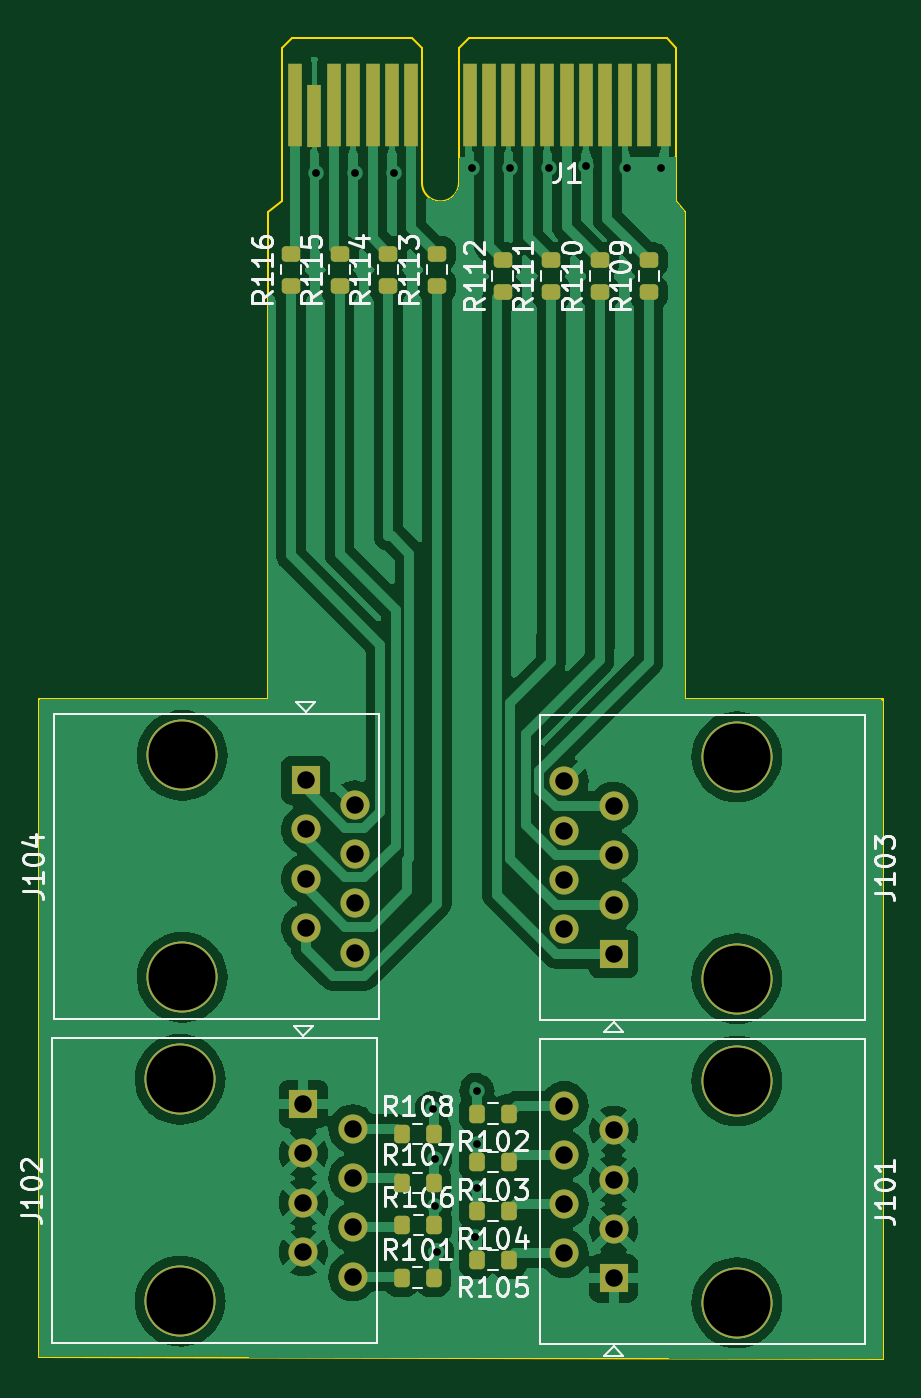
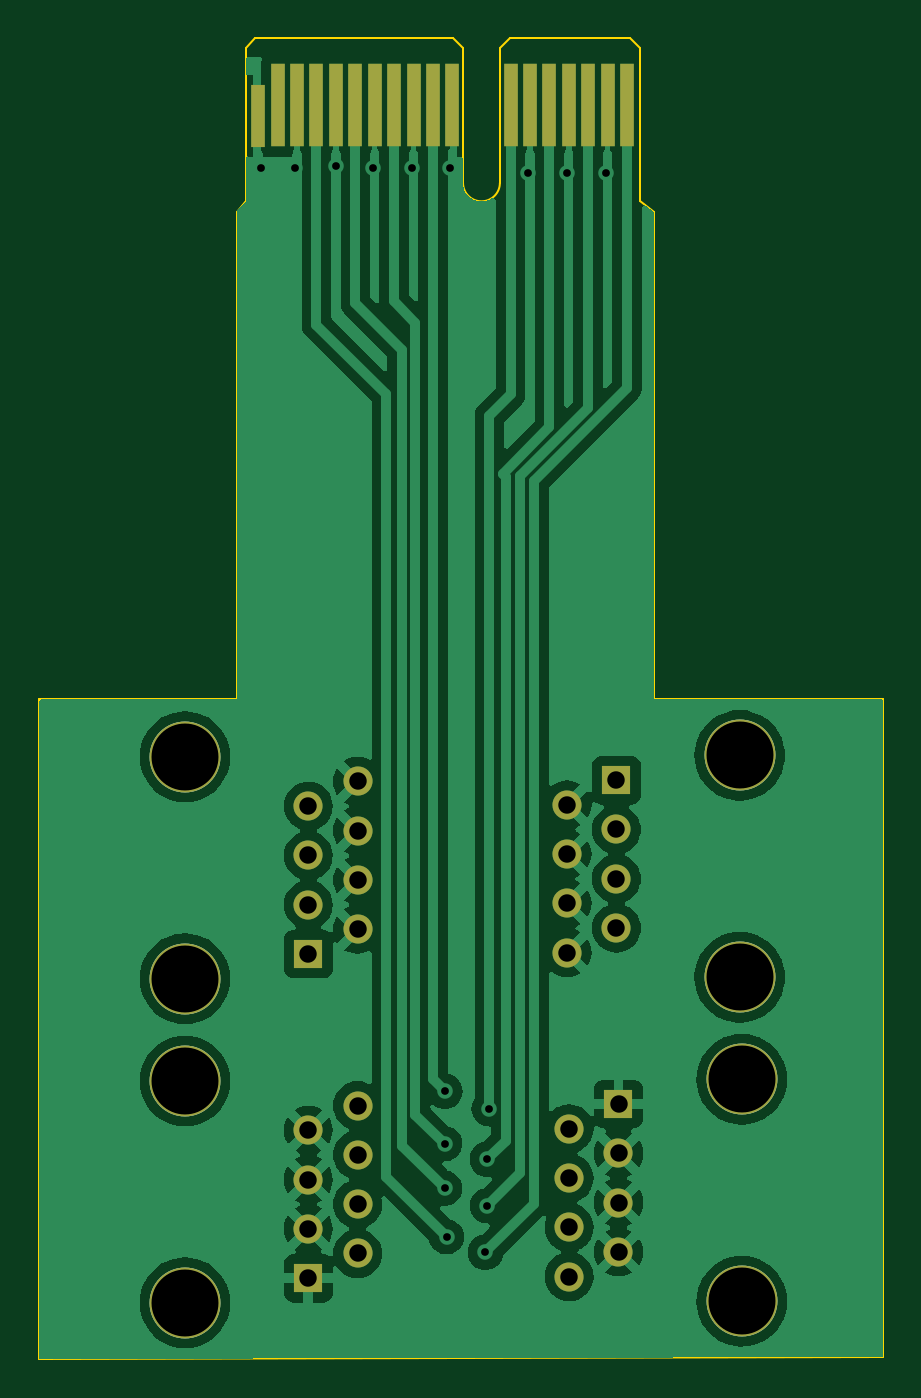
Circuit board: 13 layer files. Board 43.5 x 68.0 mm.
- bottom_copper: siglent-la-CuBottom.gbr (83240 bytes)
- inner_copper: siglent-la-CuIn1.gbr (83036 bytes)
- inner_copper: siglent-la-CuIn2.gbr (83036 bytes)
- top_copper: siglent-la-CuTop.gbr (97182 bytes)
- outline: siglent-la-EdgeCuts.gbr (1569 bytes)
- bottom_mask: siglent-la-MaskBottom.gbr (2273 bytes)
- top_mask: siglent-la-MaskTop.gbr (4278 bytes)
- drill: siglent-la-NPTH.drl (502 bytes)
- drill: siglent-la-PTH.drl (1205 bytes)
- paste: siglent-la-PasteBottom.gbr (497 bytes)
- paste: siglent-la-PasteTop.gbr (2497 bytes)
- bottom_silk: siglent-la-SilkBottom.gbr (2563 bytes)
- top_silk: siglent-la-SilkTop.gbr (50825 bytes)

=== bottom_copper: siglent-la-CuBottom.gbr (83240 bytes, source omitted) ===
=== inner_copper: siglent-la-CuIn1.gbr (83036 bytes, source omitted) ===
=== inner_copper: siglent-la-CuIn2.gbr (83036 bytes, source omitted) ===
=== top_copper: siglent-la-CuTop.gbr (97182 bytes, source omitted) ===
=== outline: siglent-la-EdgeCuts.gbr ===
%TF.GenerationSoftware,KiCad,Pcbnew,8.0.5-8.0.5-0~ubuntu22.04.1*%
%TF.CreationDate,2024-10-05T09:37:12-07:00*%
%TF.ProjectId,siglent-la,7369676c-656e-4742-9d6c-612e6b696361,rev?*%
%TF.SameCoordinates,Original*%
%TF.FileFunction,Profile,NP*%
%FSLAX46Y46*%
G04 Gerber Fmt 4.6, Leading zero omitted, Abs format (unit mm)*
G04 Created by KiCad (PCBNEW 8.0.5-8.0.5-0~ubuntu22.04.1) date 2024-10-05 09:37:12*
%MOMM*%
%LPD*%
G01*
G04 APERTURE LIST*
%TA.AperFunction,Profile*%
%ADD10C,0.100000*%
%TD*%
G04 APERTURE END LIST*
D10*
X100000000Y-97600000D02*
X100000000Y-72500000D01*
X88200000Y-97600000D02*
X100000000Y-97600000D01*
X88200000Y-131500000D02*
X88200000Y-97600000D01*
X131700000Y-131600000D02*
X88200000Y-131500000D01*
X131700000Y-97600000D02*
X131700000Y-131600000D01*
X121500000Y-97600000D02*
X131700000Y-97600000D01*
X121500000Y-72500000D02*
X121500000Y-97600000D01*
X100750000Y-71950000D02*
X100000000Y-72500000D01*
X121500000Y-72500000D02*
X121050000Y-71950000D01*
%TO.C,J1*%
X109850000Y-71000000D02*
G75*
G02*
X107950000Y-71000000I-950000J0D01*
G01*
X121050000Y-71950000D02*
X121050000Y-64050000D01*
X121050000Y-64050000D02*
X120550000Y-63550000D01*
X120550000Y-63550000D02*
X110350000Y-63550000D01*
X109850000Y-71000000D02*
X109850000Y-64050000D01*
X109850000Y-64050000D02*
X110350000Y-63550000D01*
X107950000Y-71000000D02*
X107950000Y-64050000D01*
X107950000Y-64050000D02*
X107450000Y-63550000D01*
X107450000Y-63550000D02*
X101250000Y-63550000D01*
X100750000Y-71950000D02*
X100750000Y-64050000D01*
X100750000Y-64050000D02*
X101250000Y-63550000D01*
%TD*%
M02*

=== bottom_mask: siglent-la-MaskBottom.gbr ===
%TF.GenerationSoftware,KiCad,Pcbnew,8.0.5-8.0.5-0~ubuntu22.04.1*%
%TF.CreationDate,2024-10-05T09:37:12-07:00*%
%TF.ProjectId,siglent-la,7369676c-656e-4742-9d6c-612e6b696361,rev?*%
%TF.SameCoordinates,Original*%
%TF.FileFunction,Soldermask,Bot*%
%TF.FilePolarity,Negative*%
%FSLAX46Y46*%
G04 Gerber Fmt 4.6, Leading zero omitted, Abs format (unit mm)*
G04 Created by KiCad (PCBNEW 8.0.5-8.0.5-0~ubuntu22.04.1) date 2024-10-05 09:37:12*
%MOMM*%
%LPD*%
G01*
G04 APERTURE LIST*
%ADD10C,3.650000*%
%ADD11R,1.500000X1.500000*%
%ADD12C,1.500000*%
%ADD13R,0.700000X4.300000*%
%ADD14R,0.700000X3.200000*%
G04 APERTURE END LIST*
D10*
%TO.C,J104*%
X95600000Y-100500000D03*
X95600000Y-111930000D03*
D11*
X101950000Y-101770000D03*
D12*
X104490000Y-103040000D03*
X101950000Y-104310000D03*
X104490000Y-105580000D03*
X101950000Y-106850000D03*
X104490000Y-108120000D03*
X101950000Y-109390000D03*
X104490000Y-110660000D03*
%TD*%
D10*
%TO.C,J103*%
X124170000Y-111997500D03*
X124170000Y-100567500D03*
D11*
X117820000Y-110727500D03*
D12*
X115280000Y-109457500D03*
X117820000Y-108187500D03*
X115280000Y-106917500D03*
X117820000Y-105647500D03*
X115280000Y-104377500D03*
X117820000Y-103107500D03*
X115280000Y-101837500D03*
%TD*%
D10*
%TO.C,J102*%
X95490000Y-117190000D03*
X95490000Y-128620000D03*
D11*
X101840000Y-118460000D03*
D12*
X104380000Y-119730000D03*
X101840000Y-121000000D03*
X104380000Y-122270000D03*
X101840000Y-123540000D03*
X104380000Y-124810000D03*
X101840000Y-126080000D03*
X104380000Y-127350000D03*
%TD*%
D10*
%TO.C,J101*%
X124170000Y-128697500D03*
X124170000Y-117267500D03*
D11*
X117820000Y-127427500D03*
D12*
X115280000Y-126157500D03*
X117820000Y-124887500D03*
X115280000Y-123617500D03*
X117820000Y-122347500D03*
X115280000Y-121077500D03*
X117820000Y-119807500D03*
X115280000Y-118537500D03*
%TD*%
D13*
%TO.C,J1*%
X101400000Y-67000000D03*
X102400000Y-67000000D03*
X103400000Y-67000000D03*
X104400000Y-67000000D03*
X105400000Y-67000000D03*
X106400000Y-67000000D03*
X107400000Y-67000000D03*
X110400000Y-67000000D03*
X111400000Y-67000000D03*
X112400000Y-67000000D03*
X113400000Y-67000000D03*
X114400000Y-67000000D03*
X115400000Y-67000000D03*
X116400000Y-67000000D03*
X117400000Y-67000000D03*
X118400000Y-67000000D03*
X119400000Y-67000000D03*
D14*
X120400000Y-67550000D03*
%TD*%
M02*

=== top_mask: siglent-la-MaskTop.gbr ===
%TF.GenerationSoftware,KiCad,Pcbnew,8.0.5-8.0.5-0~ubuntu22.04.1*%
%TF.CreationDate,2024-10-05T09:37:12-07:00*%
%TF.ProjectId,siglent-la,7369676c-656e-4742-9d6c-612e6b696361,rev?*%
%TF.SameCoordinates,Original*%
%TF.FileFunction,Soldermask,Top*%
%TF.FilePolarity,Negative*%
%FSLAX46Y46*%
G04 Gerber Fmt 4.6, Leading zero omitted, Abs format (unit mm)*
G04 Created by KiCad (PCBNEW 8.0.5-8.0.5-0~ubuntu22.04.1) date 2024-10-05 09:37:12*
%MOMM*%
%LPD*%
G01*
G04 APERTURE LIST*
G04 Aperture macros list*
%AMRoundRect*
0 Rectangle with rounded corners*
0 $1 Rounding radius*
0 $2 $3 $4 $5 $6 $7 $8 $9 X,Y pos of 4 corners*
0 Add a 4 corners polygon primitive as box body*
4,1,4,$2,$3,$4,$5,$6,$7,$8,$9,$2,$3,0*
0 Add four circle primitives for the rounded corners*
1,1,$1+$1,$2,$3*
1,1,$1+$1,$4,$5*
1,1,$1+$1,$6,$7*
1,1,$1+$1,$8,$9*
0 Add four rect primitives between the rounded corners*
20,1,$1+$1,$2,$3,$4,$5,0*
20,1,$1+$1,$4,$5,$6,$7,0*
20,1,$1+$1,$6,$7,$8,$9,0*
20,1,$1+$1,$8,$9,$2,$3,0*%
G04 Aperture macros list end*
%ADD10RoundRect,0.200000X0.275000X-0.200000X0.275000X0.200000X-0.275000X0.200000X-0.275000X-0.200000X0*%
%ADD11RoundRect,0.200000X-0.200000X-0.275000X0.200000X-0.275000X0.200000X0.275000X-0.200000X0.275000X0*%
%ADD12RoundRect,0.200000X0.200000X0.275000X-0.200000X0.275000X-0.200000X-0.275000X0.200000X-0.275000X0*%
%ADD13C,3.650000*%
%ADD14R,1.500000X1.500000*%
%ADD15C,1.500000*%
%ADD16R,0.700000X4.300000*%
%ADD17R,0.700000X3.200000*%
G04 APERTURE END LIST*
D10*
%TO.C,R116*%
X101190000Y-74650000D03*
X101190000Y-76300000D03*
%TD*%
%TO.C,R115*%
X103700000Y-74650000D03*
X103700000Y-76300000D03*
%TD*%
%TO.C,R114*%
X106210000Y-74650000D03*
X106210000Y-76300000D03*
%TD*%
%TO.C,R113*%
X108720000Y-74650000D03*
X108720000Y-76300000D03*
%TD*%
%TO.C,R112*%
X112100000Y-74975000D03*
X112100000Y-76625000D03*
%TD*%
%TO.C,R111*%
X114610000Y-74975000D03*
X114610000Y-76625000D03*
%TD*%
%TO.C,R110*%
X117120000Y-74975000D03*
X117120000Y-76625000D03*
%TD*%
%TO.C,R109*%
X119630000Y-74975000D03*
X119630000Y-76625000D03*
%TD*%
D11*
%TO.C,R108*%
X106900000Y-120000000D03*
X108550000Y-120000000D03*
%TD*%
%TO.C,R107*%
X106900000Y-122510000D03*
X108550000Y-122510000D03*
%TD*%
%TO.C,R106*%
X106925000Y-124700000D03*
X108575000Y-124700000D03*
%TD*%
D12*
%TO.C,R105*%
X110780000Y-126477500D03*
X112430000Y-126477500D03*
%TD*%
%TO.C,R104*%
X112430000Y-123967500D03*
X110780000Y-123967500D03*
%TD*%
%TO.C,R103*%
X112430000Y-121457500D03*
X110780000Y-121457500D03*
%TD*%
%TO.C,R102*%
X112430000Y-118947500D03*
X110780000Y-118947500D03*
%TD*%
D11*
%TO.C,R101*%
X108550000Y-127400000D03*
X106900000Y-127400000D03*
%TD*%
D13*
%TO.C,J104*%
X95600000Y-100500000D03*
X95600000Y-111930000D03*
D14*
X101950000Y-101770000D03*
D15*
X104490000Y-103040000D03*
X101950000Y-104310000D03*
X104490000Y-105580000D03*
X101950000Y-106850000D03*
X104490000Y-108120000D03*
X101950000Y-109390000D03*
X104490000Y-110660000D03*
%TD*%
D13*
%TO.C,J103*%
X124170000Y-111997500D03*
X124170000Y-100567500D03*
D14*
X117820000Y-110727500D03*
D15*
X115280000Y-109457500D03*
X117820000Y-108187500D03*
X115280000Y-106917500D03*
X117820000Y-105647500D03*
X115280000Y-104377500D03*
X117820000Y-103107500D03*
X115280000Y-101837500D03*
%TD*%
D13*
%TO.C,J102*%
X95490000Y-117190000D03*
X95490000Y-128620000D03*
D14*
X101840000Y-118460000D03*
D15*
X104380000Y-119730000D03*
X101840000Y-121000000D03*
X104380000Y-122270000D03*
X101840000Y-123540000D03*
X104380000Y-124810000D03*
X101840000Y-126080000D03*
X104380000Y-127350000D03*
%TD*%
D13*
%TO.C,J101*%
X124170000Y-128697500D03*
X124170000Y-117267500D03*
D14*
X117820000Y-127427500D03*
D15*
X115280000Y-126157500D03*
X117820000Y-124887500D03*
X115280000Y-123617500D03*
X117820000Y-122347500D03*
X115280000Y-121077500D03*
X117820000Y-119807500D03*
X115280000Y-118537500D03*
%TD*%
D16*
%TO.C,J1*%
X101400000Y-67000000D03*
D17*
X102400000Y-67550000D03*
D16*
X103400000Y-67000000D03*
X104400000Y-67000000D03*
X105400000Y-67000000D03*
X106400000Y-67000000D03*
X107400000Y-67000000D03*
X110400000Y-67000000D03*
X111400000Y-67000000D03*
X112400000Y-67000000D03*
X113400000Y-67000000D03*
X114400000Y-67000000D03*
X115400000Y-67000000D03*
X116400000Y-67000000D03*
X117400000Y-67000000D03*
X118400000Y-67000000D03*
X119400000Y-67000000D03*
X120400000Y-67000000D03*
%TD*%
M02*

=== drill: siglent-la-NPTH.drl ===
M48
; DRILL file {KiCad 8.0.5-8.0.5-0~ubuntu22.04.1} date 2024-10-05T09:37:12-0700
; FORMAT={-:-/ absolute / inch / decimal}
; #@! TF.CreationDate,2024-10-05T09:37:12-07:00
; #@! TF.GenerationSoftware,Kicad,Pcbnew,8.0.5-8.0.5-0~ubuntu22.04.1
; #@! TF.FileFunction,NonPlated,1,4,NPTH
FMAT,2
INCH
; #@! TA.AperFunction,NonPlated,NPTH,ComponentDrill
T1C0.1358
%
G90
G05
T1
X3.7594Y-4.6138
X3.7594Y-5.0638
X3.7638Y-3.9567
X3.7638Y-4.4067
X4.8886Y-3.9594
X4.8886Y-4.4094
X4.8886Y-4.6168
X4.8886Y-5.0668
M30

=== drill: siglent-la-PTH.drl ===
M48
; DRILL file {KiCad 8.0.5-8.0.5-0~ubuntu22.04.1} date 2024-10-05T09:37:12-0700
; FORMAT={-:-/ absolute / inch / decimal}
; #@! TF.CreationDate,2024-10-05T09:37:12-07:00
; #@! TF.GenerationSoftware,Kicad,Pcbnew,8.0.5-8.0.5-0~ubuntu22.04.1
; #@! TF.FileFunction,Plated,1,4,PTH
FMAT,2
INCH
; #@! TA.AperFunction,Plated,PTH,ViaDrill
T1C0.0157
; #@! TA.AperFunction,Plated,PTH,ComponentDrill
T2C0.0354
%
G90
G05
T1
X4.0354Y-2.7756
X4.1142Y-2.7756
X4.1929Y-2.7756
X4.2717Y-4.6732
X4.2756Y-4.7756
X4.2756Y-4.8701
X4.2795Y-4.9646
X4.3504Y-2.7657
X4.3583Y-4.9331
X4.3614Y-4.6378
X4.3622Y-4.7441
X4.3622Y-4.8346
X4.4291Y-2.7657
X4.5079Y-2.7657
X4.5827Y-2.7618
X4.6654Y-2.7657
X4.7343Y-2.7657
T2
X4.0094Y-4.6638
X4.0094Y-4.7638
X4.0094Y-4.8638
X4.0094Y-4.9638
X4.0138Y-4.0067
X4.0138Y-4.1067
X4.0138Y-4.2067
X4.0138Y-4.3067
X4.1094Y-4.7138
X4.1094Y-4.8138
X4.1094Y-4.9138
X4.1094Y-5.0138
X4.1138Y-4.0567
X4.1138Y-4.1567
X4.1138Y-4.2567
X4.1138Y-4.3567
X4.5386Y-4.0094
X4.5386Y-4.1094
X4.5386Y-4.2094
X4.5386Y-4.3094
X4.5386Y-4.6668
X4.5386Y-4.7668
X4.5386Y-4.8668
X4.5386Y-4.9668
X4.6386Y-4.0594
X4.6386Y-4.1594
X4.6386Y-4.2594
X4.6386Y-4.3594
X4.6386Y-4.7168
X4.6386Y-4.8168
X4.6386Y-4.9168
X4.6386Y-5.0168
M30

=== paste: siglent-la-PasteBottom.gbr ===
%TF.GenerationSoftware,KiCad,Pcbnew,8.0.5-8.0.5-0~ubuntu22.04.1*%
%TF.CreationDate,2024-10-05T09:37:12-07:00*%
%TF.ProjectId,siglent-la,7369676c-656e-4742-9d6c-612e6b696361,rev?*%
%TF.SameCoordinates,Original*%
%TF.FileFunction,Paste,Bot*%
%TF.FilePolarity,Positive*%
%FSLAX46Y46*%
G04 Gerber Fmt 4.6, Leading zero omitted, Abs format (unit mm)*
G04 Created by KiCad (PCBNEW 8.0.5-8.0.5-0~ubuntu22.04.1) date 2024-10-05 09:37:12*
%MOMM*%
%LPD*%
G01*
G04 APERTURE LIST*
G04 APERTURE END LIST*
M02*

=== paste: siglent-la-PasteTop.gbr (2497 bytes, source withheld) ===
=== bottom_silk: siglent-la-SilkBottom.gbr ===
%TF.GenerationSoftware,KiCad,Pcbnew,8.0.5-8.0.5-0~ubuntu22.04.1*%
%TF.CreationDate,2024-10-05T09:37:12-07:00*%
%TF.ProjectId,siglent-la,7369676c-656e-4742-9d6c-612e6b696361,rev?*%
%TF.SameCoordinates,Original*%
%TF.FileFunction,Legend,Bot*%
%TF.FilePolarity,Positive*%
%FSLAX46Y46*%
G04 Gerber Fmt 4.6, Leading zero omitted, Abs format (unit mm)*
G04 Created by KiCad (PCBNEW 8.0.5-8.0.5-0~ubuntu22.04.1) date 2024-10-05 09:37:12*
%MOMM*%
%LPD*%
G01*
G04 APERTURE LIST*
%ADD10C,3.650000*%
%ADD11R,1.500000X1.500000*%
%ADD12C,1.500000*%
%ADD13R,0.700000X4.300000*%
%ADD14R,0.700000X3.200000*%
G04 APERTURE END LIST*
D10*
%TO.C,J104*%
X95600000Y-100500000D03*
X95600000Y-111930000D03*
%TD*%
%TO.C,J103*%
X124170000Y-111997500D03*
X124170000Y-100567500D03*
%TD*%
%TO.C,J102*%
X95490000Y-117190000D03*
X95490000Y-128620000D03*
%TD*%
%TO.C,J101*%
X124170000Y-128697500D03*
X124170000Y-117267500D03*
%TD*%
%LPC*%
%TO.C,J104*%
X95600000Y-100500000D03*
X95600000Y-111930000D03*
D11*
X101950000Y-101770000D03*
D12*
X104490000Y-103040000D03*
X101950000Y-104310000D03*
X104490000Y-105580000D03*
X101950000Y-106850000D03*
X104490000Y-108120000D03*
X101950000Y-109390000D03*
X104490000Y-110660000D03*
%TD*%
D10*
%TO.C,J103*%
X124170000Y-111997500D03*
X124170000Y-100567500D03*
D11*
X117820000Y-110727500D03*
D12*
X115280000Y-109457500D03*
X117820000Y-108187500D03*
X115280000Y-106917500D03*
X117820000Y-105647500D03*
X115280000Y-104377500D03*
X117820000Y-103107500D03*
X115280000Y-101837500D03*
%TD*%
D10*
%TO.C,J102*%
X95490000Y-117190000D03*
X95490000Y-128620000D03*
D11*
X101840000Y-118460000D03*
D12*
X104380000Y-119730000D03*
X101840000Y-121000000D03*
X104380000Y-122270000D03*
X101840000Y-123540000D03*
X104380000Y-124810000D03*
X101840000Y-126080000D03*
X104380000Y-127350000D03*
%TD*%
D10*
%TO.C,J101*%
X124170000Y-128697500D03*
X124170000Y-117267500D03*
D11*
X117820000Y-127427500D03*
D12*
X115280000Y-126157500D03*
X117820000Y-124887500D03*
X115280000Y-123617500D03*
X117820000Y-122347500D03*
X115280000Y-121077500D03*
X117820000Y-119807500D03*
X115280000Y-118537500D03*
%TD*%
D13*
%TO.C,J1*%
X101400000Y-67000000D03*
X102400000Y-67000000D03*
X103400000Y-67000000D03*
X104400000Y-67000000D03*
X105400000Y-67000000D03*
X106400000Y-67000000D03*
X107400000Y-67000000D03*
X110400000Y-67000000D03*
X111400000Y-67000000D03*
X112400000Y-67000000D03*
X113400000Y-67000000D03*
X114400000Y-67000000D03*
X115400000Y-67000000D03*
X116400000Y-67000000D03*
X117400000Y-67000000D03*
X118400000Y-67000000D03*
X119400000Y-67000000D03*
D14*
X120400000Y-67550000D03*
%TD*%
%LPD*%
M02*

=== top_silk: siglent-la-SilkTop.gbr (50825 bytes, source omitted) ===
